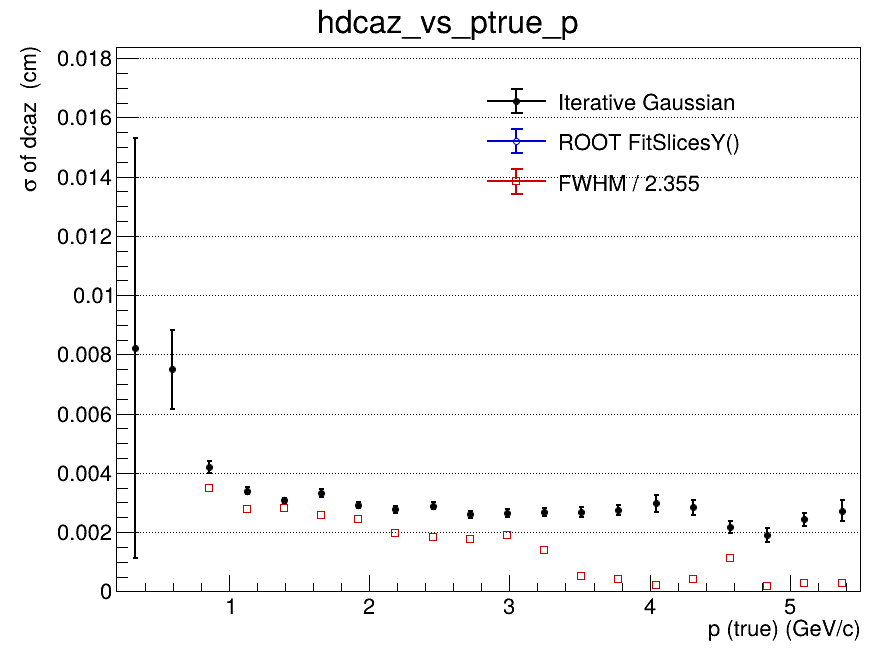

Data behind this chart, as committed beside it:
x_low, x_high, x_center, entries, iterative_mean, iterative_mean_error, iterative_sigma, iterative_sigma_error, iterative_chi2_ndf, iterative_iterations, iterative_fit_status, fitslicesy_sigma, fitslicesy_sigma_error, fwhm, fwhm_sigma
0.2, 0.465, 0.3325, 188, -0.001452, 0.003376, 0.008224, 0.007089, 1.429, 2, 0, 0, 0, nan, nan
0.465, 0.73, 0.5975, 1904, 0.0002767, 0.0004702, 0.007492, 0.001341, 1.063, 2, 0, 0, 0, nan, nan
0.73, 0.995, 0.8625, 2999, -0.0001347, 0.0001232, 0.004193, 0.0001992, 0.7307, 2, 0, 0, 0, 0.00822, 0.003491
0.995, 1.26, 1.128, 3054, 0.0001123, 8.43701276998e-05, 0.003395, 0.0001126, 1.059, 2, 0, 0, 0, 0.006526, 0.002771
1.26, 1.525, 1.393, 2718, 4.90960473843e-06, 7.57317693856e-05, 0.003072, 9.13325873964e-05, 1.103, 2, 0, 0, 0, 0.006609, 0.002807
1.525, 1.79, 1.658, 2199, -0.0002441, 9.61466284719e-05, 0.003312, 0.0001293, 1.204, 2, 0, 0, 0, 0.006047, 0.002568
1.79, 2.055, 1.923, 1739, 6.63266875584e-05, 8.77352147884e-05, 0.002927, 0.0001013, 0.927, 2, 0, 0, 0, 0.00577, 0.00245
2.055, 2.32, 2.188, 1379, -0.0002335, 9.29105686385e-05, 0.002771, 0.0001094, 1.545, 2, 0, 0, 0, 0.004638, 0.00197
2.32, 2.585, 2.453, 1082, -0.0001252, 0.000111, 0.002896, 0.0001303, 1.23, 2, 0, 0, 0, 0.004291, 0.001822
2.585, 2.85, 2.718, 855, 4.35702950647e-05, 0.0001049, 0.002601, 0.0001115, 0.7682, 2, 0, 0, 0, 0.004175, 0.001773
2.85, 3.115, 2.983, 647, -0.000217, 0.0001249, 0.002654, 0.0001317, 0.712, 2, 0, 0, 0, 0.004479, 0.001902
3.115, 3.38, 3.248, 549, 0.0001699, 0.0001447, 0.002664, 0.0001361, 1.249, 2, 0, 0, 0, 0.00325, 0.00138
3.38, 3.645, 3.513, 420, 2.83354531164e-06, 0.0001625, 0.002683, 0.0001655, 0.9022, 2, 0, 0, 0, 0.001187, 0.0005043
3.645, 3.91, 3.778, 391, -6.66703247383e-05, 0.0001734, 0.002742, 0.0001795, 0.9248, 2, 0, 0, 0, 0.0009896, 0.0004202
3.91, 4.175, 4.043, 310, -0.000167, 0.0002527, 0.002977, 0.0002811, 1.956, 2, 0, 0, 0, 0.0005179, 0.0002199
4.175, 4.44, 4.308, 277, 0.0002293, 0.0002365, 0.002833, 0.0002408, 1.186, 2, 0, 0, 0, 0.0009583, 0.000407
4.44, 4.705, 4.573, 215, -6.64827136119e-05, 0.000188, 0.002174, 0.0001989, 1.047, 3, 0, 0, 0, 0.002687, 0.001141
4.705, 4.97, 4.838, 173, 8.00079760594e-05, 0.0001963, 0.001907, 0.0002343, 1.088, 5, 0, 0, 0, 0.0004643, 0.0001972
4.97, 5.235, 5.103, 178, 0.0001431, 0.0002389, 0.002426, 0.0002342, 0.9838, 3, 0, 0, 0, 0.0006667, 0.0002831
5.235, 5.5, 5.368, 132, 0.0005535, 0.0003314, 0.002723, 0.0003561, 0.483, 2, 0, 0, 0, 0.0007, 0.0002973
